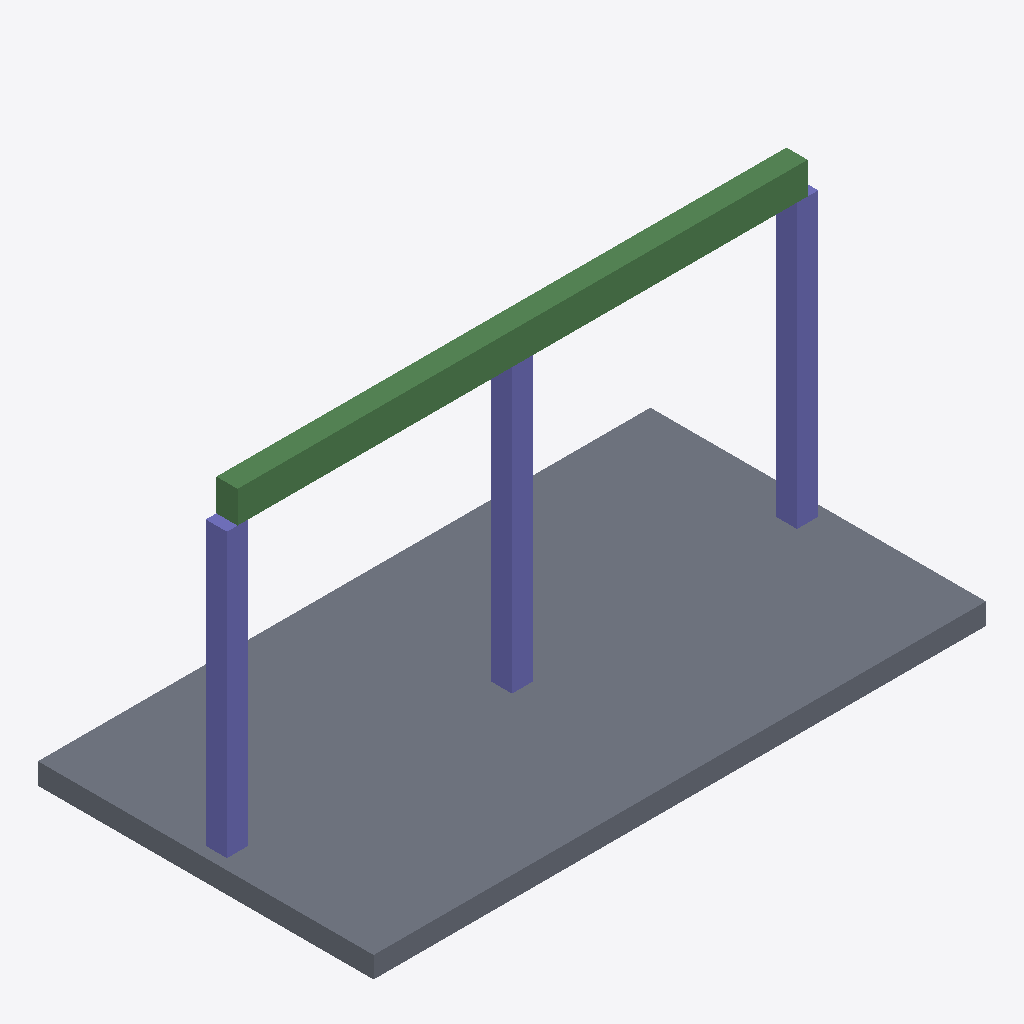
Isometric view of an IFC building model (IFC-SPF (STEP), schema IFC4, length unit millimetre), seen from the south-west, elements coloured by IFC class: 3 columns (violet), 2 beams (green), 1 slab (grey).
Extent 5.2 m × 2.9 m × 2.9 m (x, y, z). Elements (6): 3 IfcColumn, 2 IfcBeam, 1 IfcSlab.

HEADER;
FILE_DESCRIPTION(('ViewDefinition[DesignTransferView]'),'2;1');
FILE_NAME('/dev/null','2026-01-04T09:25:30+00:00',(''),(''),'IfcOpenShell 0.8.4.post1','IfcOpenShell 0.8.4.post1','Nobody');
FILE_SCHEMA(('IFC4'));
ENDSEC;
DATA;
#1=IFCPROJECT('0XpsE$WYXDcOHOszAtYcxe',$,'DiTWP IFC [210] - 11775210',$,$,$,$,(#16),#5);
#6=IFCSITE('229jjTqqL5MODZ2R0GQWiO',$,'Site',$,$,$,$,$,$,$,$,$,$,$);
#7=IFCBUILDING('091xZKnNPCdxEnEhczDiUg',$,'Building',$,$,$,$,$,$,$,$,$);
#8=IFCBUILDINGSTOREY('3_VUI23i1Al9sZ8yBDGatw',$,'Ground Floor',$,$,$,$,$,$,$);
#28=IFCSLAB('0OspZ0GonDcfPZ9cnuxxKQ',$,'Slab_1',$,$,#40,#29,$,$);
#117=IFCBEAM('2yWB262vT1SRCY5pEQI6EZ',$,'Beam_1',$,$,#128,#118,$,$);
#136=IFCBEAM('1yFvlpCa9BeeFbORtwyIr1',$,'Beam_2',$,$,#147,#137,$,$);
#51=IFCCOLUMN('137JLXPG5DWffhtEI6eS8a',$,'C1',$,$,#62,#52,$,$);
#95=IFCCOLUMN('0N17s1hSLCBuSMceCyt20l',$,'C3',$,$,#106,#96,$,$);
#73=IFCCOLUMN('1yuuJccePEnRZ28LhcIPsq',$,'C2',$,$,#84,#74,$,$);
ENDSEC;
